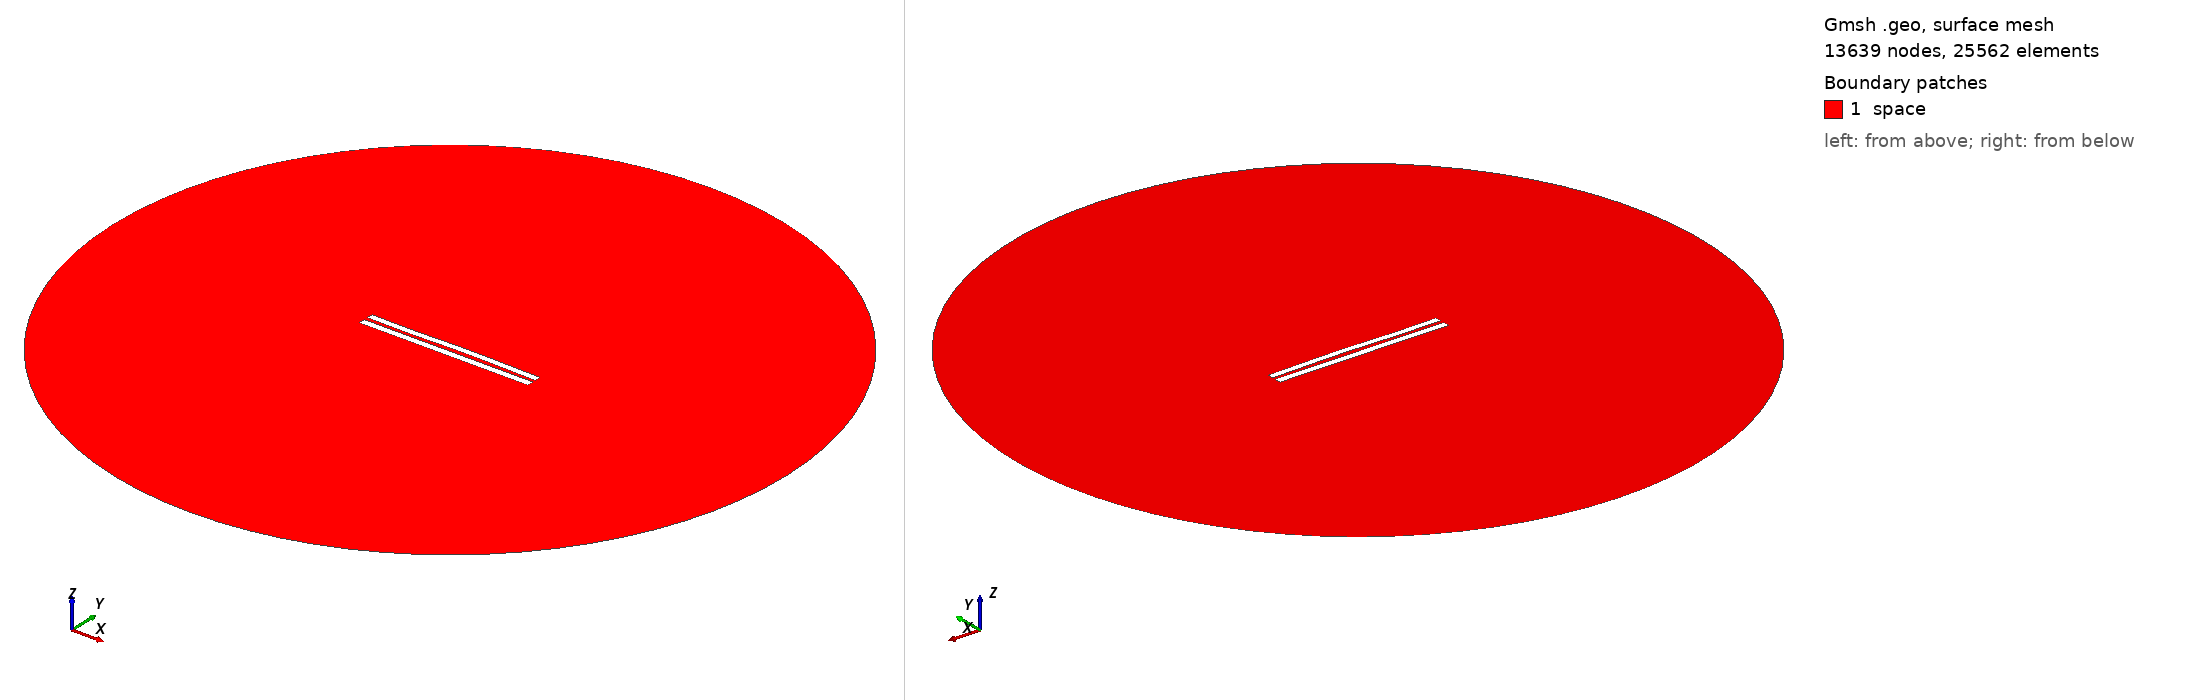

Gmsh geometry script, surface-meshed: 13639 nodes, 25562 surface elements. Boundary patches (legend numbers): 1 space. Left view from above one corner, right view from below the opposite corner. Legend entries are the model's physical surfaces. The drawing asked Gmsh for element sizes between 1% and 20% of the model's largest extent; the script's own settings can give other sizes.

=== 5352.geo (drawn) ===
//---------------------------------------
// Geometry kernel
//---------------------------------------

SetFactory("OpenCASCADE");



//---------------------------------------
// Parameters of the geometry
//---------------------------------------

// Overetch of the upper plate
overetch = 0.125;

// Distance between the plates
distance = 2.25;

// Discretization over the x axis (for the deformation)
nx = 50; 

// Length of the plate
L = 100 - overetch; 

// Number of modes
n = 4; 

// 1st mode coefficient
coeff(1) = 0.0;
beta(1) = 0.596864 * 3.1415926535 / L;

// 2nd mode coefficient
coeff(2) = 0.15;
beta(2) = 1.49418 * 3.1415926535 / L;

// 3rd mode coefficient
coeff(3) = -0.15;
beta(3) = 2.50025 * 3.1415926535 / L;

// 4th mode coefficient
coeff(4) = -0.075;
beta(4) = 3.49999 * 3.1415926535 / L;



//---------------------------------------
// Upper plate (deformed rectangle)
//---------------------------------------

// Coordiantes of the upper plate
xmin = -50;
xmax = 50 - overetch;

// Height of the upper plate
yheight = 4 - 2 * overetch;

// Indexes of the points
UpperID[] = {};
LowerID[] = {};
LeftID[] = {};
RightID[] = {};

// Point index
p = 1;

// Horizontal edges
For i In {1:nx}
    x = xmin + (i-1)*(xmax - xmin)/(nx-1);

    y_bottom = distance / 2 + overetch;
    For j In {1:n}
        C = (Cosh(beta(j)*L) + Cos(beta(j)*L)) / (Sinh(beta(j)*L) + Sin(beta(j)*L));
        y_bottom  = y_bottom + coeff(j) * (Cosh(beta(j)*(x+50)) - Cos(beta(j)*(x+50)) - C * (Sinh(beta(j)*(x+50)) - Sin(beta(j)*(x+50))));
    EndFor

    y_top = y_bottom + yheight;

    Point(p) = {x, y_top, 0, 1.0};
    UpperID[i] = p;
    p = p + 1;

    Point(p) = {x, y_bottom, 0, 1.0};
    LowerID[i] = p;
    p = p + 1;
EndFor

// Create point lists
UpperPts[] = {}; LowerPts[] = {};
For i In {1:nx}
  UpperPts[] += {UpperID[i]};
  LowerPts[] += {LowerID[i]};
EndFor

// Build splines
Spline(1) = {UpperPts[]};
Spline(2) = {LowerPts[]};
Line(3) = {LowerPts[nx-1], UpperPts[nx-1]};
Line(4) = {LowerPts[0], UpperPts[0]};

// Build the plane surface
Curve Loop(1) = {2, 3, -1, -4};
Plane Surface(1) = {1};



//---------------------------------------
// Lower plate (rectangle)
//---------------------------------------

// Vertices
Point(1001) = {-50, -1, 0, 1.0};
Point(1002) = { 50, -1, 0, 1.0};
Point(1003) = { 50,  -5, 0, 1.0};
Point(1004) = {-50,  -5, 0, 1.0};

// Edges
Line(5) = {1001, 1002};
Line(6) = {1002, 1003};
Line(7) = {1003, 1004};
Line(8) = {1004, 1001};

// Plane surface
Line Loop(2) = {5, 6, 7, 8};
Plane Surface(2) = {2}; 



//---------------------------------------
// Outer (fictious) boundary
//---------------------------------------

// Points
Point(1005) = {0, 0, 0};       // Center
Point(1006) = {200, 0, 0};     // Start point
Point(1007) = {0, 200, 0};     // 90 degrees
Point(1008) = {-200, 0, 0};    // 180 degrees
Point(1009) = {0, -200, 0};    // 270 degrees

// Circle arcs (each needs start, center, end)
Circle(9) = {1006, 1005, 1007};
Circle(10) = {1007, 1005, 1008};
Circle(11) = {1008, 1005, 1009};
Circle(12) = {1009, 1005, 1006};

// Plane surface for the entire domain
Curve Loop(3) = {9, 10, 11, 12};
Surface(3) = {3};

// Subtract the plates from the whole domain to obtain the actual domain where we want to solve the equations
BooleanDifference{ Surface{3}; Delete; }{ Surface{1}; Surface{2}; Delete; }




//---------------------------------------
// Transfinite Lines/Curves
//---------------------------------------

// Set the number of points on the boundaries
r = 7;

// Plates
Transfinite Curve {1, 2} = 50*r Using Progression 1;
Transfinite Curve {3, 4} = 2*r Using Progression 1;
Transfinite Line {5, 7} = 50*r Using Progression 1;
Transfinite Line {6, 8} = 2*r Using Progression 1;

// Outer boundary
Transfinite Line {9, 10, 11, 12} = 20 Using Progression 1;



//---------------------------------------
// Physical groups
//---------------------------------------                

// Physical curves (boundaries)
Physical Line("force_segment", 10) = {2};
Physical Line("upper_plate", 11) = {1, 3, 4};
Physical Line("lower_plate", 12) = {5, 6, 7, 8};
Physical Line("boundary", 20) = {9, 10, 11, 12};

// Physical Surfaces
Physical Surface("space", 30) = {3};



//---------------------------------------
// 6. Generate the Mesh
//---------------------------------------

// 2D mesh generation
Mesh 2;
